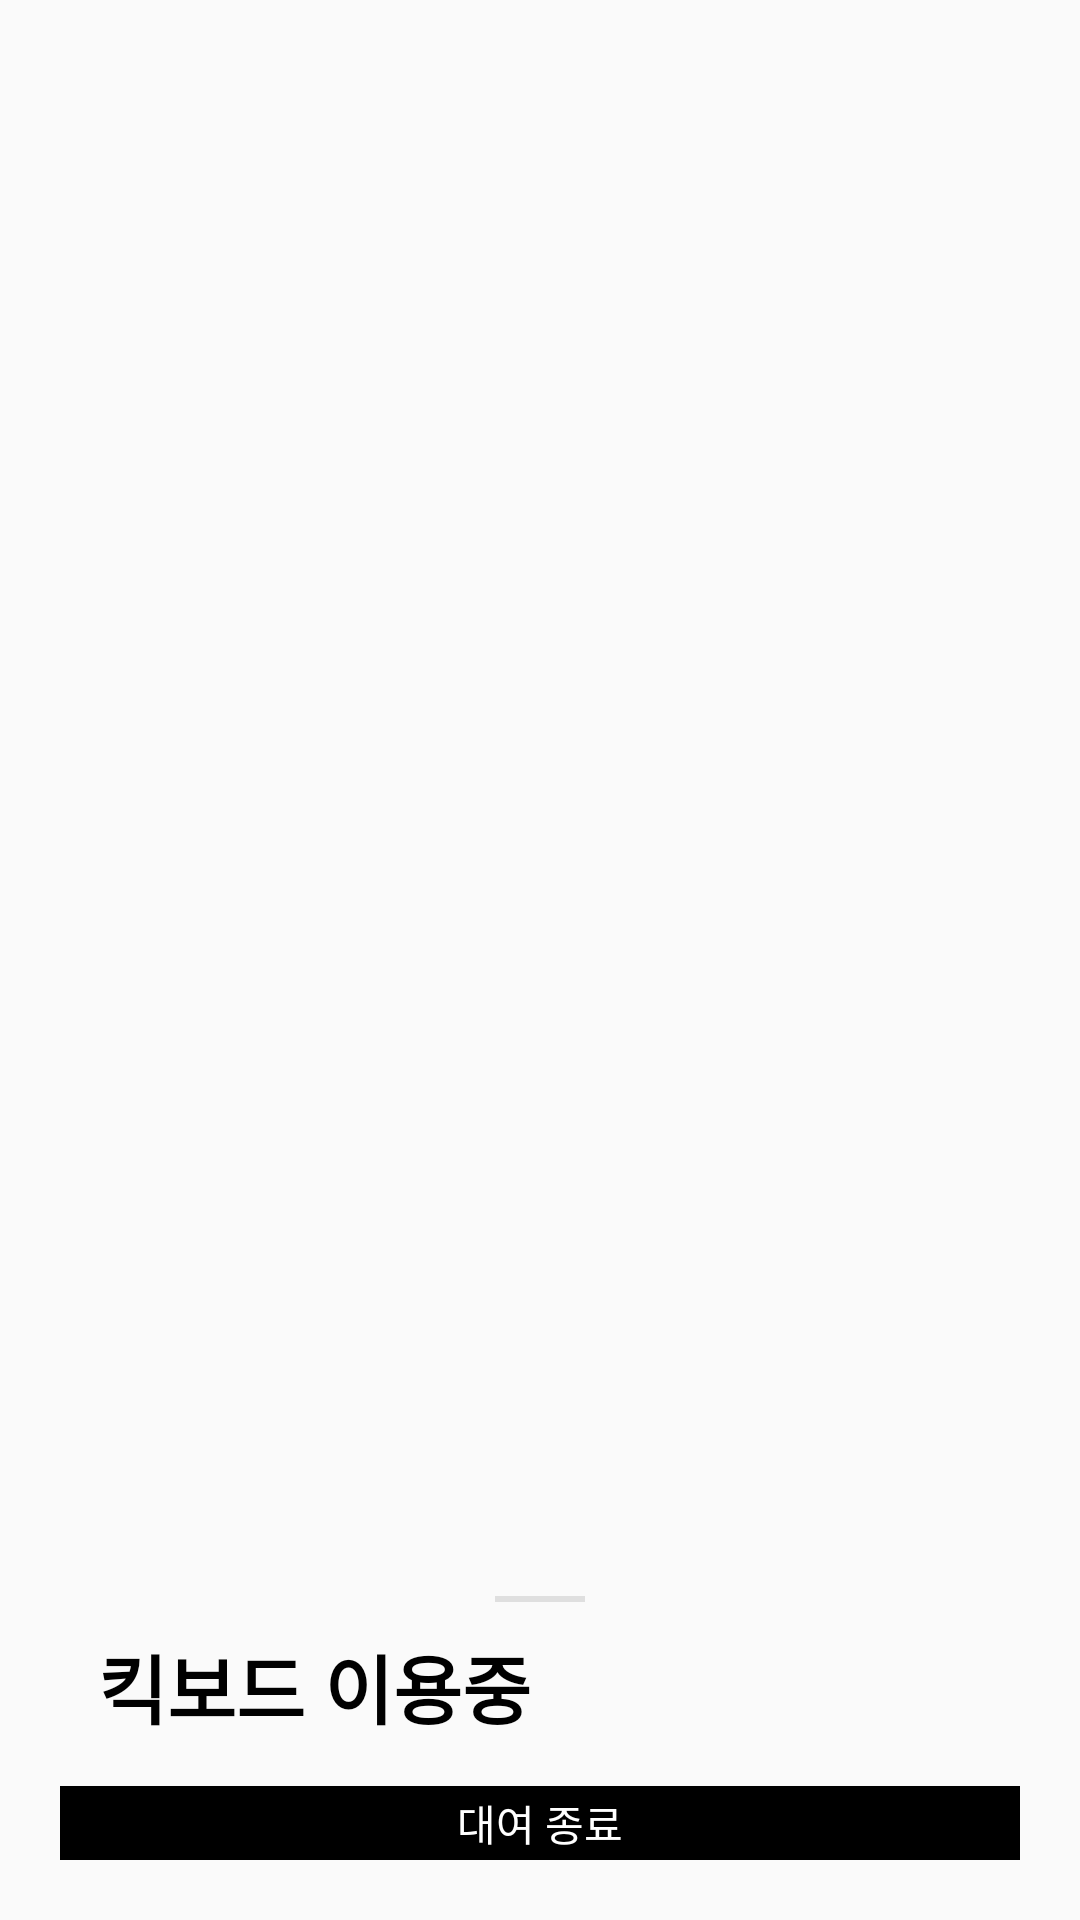

Here is an Android app screen rendered from its layout file. Give the layout XML and the strings, colors and styles it references.
<!-- AndroidManifest.xml: application theme Theme.Kick_Login -->
<!-- res/layout/activity_rental.xml -->
<?xml version="1.0" encoding="utf-8"?>
<LinearLayout
    xmlns:android="http://schemas.android.com/apk/res/android"
    xmlns:app="http://schemas.android.com/apk/res-auto"
    xmlns:tools="http://schemas.android.com/tools"
    android:layout_width="match_parent"
    android:layout_height="match_parent"
    android:orientation="vertical"
    android:gravity="center"
    tools:context=".RentalActivity">

    
    <LinearLayout
        android:id="@+id/linearLayoutTmap"
        android:layout_width="match_parent"
        android:layout_height="0sp"
        android:layout_weight="4"
        android:layout_below="@id/toolbar"
        android:orientation="vertical"/>

    <LinearLayout
        android:layout_width="match_parent"
        android:layout_height="0sp"
        android:layout_weight="1"
        android:orientation="vertical"
        android:padding="20dp">

        <View
            android:layout_width="30dp"
            android:layout_height="2dp"
            android:background="#DFDFDF"
            android:layout_gravity="center"
            android:layout_marginBottom="10dp"/>

        <TextView
            android:layout_width="wrap_content"
            android:layout_height="wrap_content"
            android:textSize="25dp"
            android:text="  킥보드 이용중"
            android:textStyle="bold"
            android:textColor="@color/black"/>




        <Button
            android:id="@+id/stopButton"
            android:layout_width="350dp"
            android:layout_height="wrap_content"
            android:text="대여 종료"
            android:layout_gravity="center"
            android:layout_marginTop="15dp"
            android:background="@drawable/custom_button"
            android:textColor="#ffffff"
            />


    </LinearLayout>




</LinearLayout>
<!-- resources referenced by this layout -->
<resources>
  <!-- drawable custom_button (drawable) -->
  <selector xmlns:android="http://schemas.android.com/apk/res/android">
      <item android:state_pressed="true">
          <shape>
              <solid android:color="#000000" /> 
              <corners android:radius="15dp" /> 
          </shape>
      </item>
      <item>
          <shape>
              <solid android:color="#000000" /> 
              <corners android:radius="15dp" />
          </shape>
      </item>
  </selector>
  <style name="Theme.Kick_Login" parent="Theme.AppCompat.DayNight.NoActionBar">
          
          <item name="colorPrimary">#FFFFFF</item>
          <item name="colorPrimaryVariant">#000000</item>
          <item name="colorOnPrimary">@color/white</item>
          
          <item name="colorSecondary">@color/teal_200</item>
          <item name="colorSecondaryVariant">@color/teal_700</item>
          <item name="colorOnSecondary">@color/black</item>
          
          <item name="android:statusBarColor" tools:targetApi="l">?attr/colorPrimaryVariant</item>
          
      </style>
  <!-- not gathered from this repository: default colours our renderer supplied (Android Studio template values) -->
  <color name="teal_200">#FF03DAC5</color>
  <color name="teal_700">#FF018786</color>
  <color name="black">#FF000000</color>
  <color name="white">#FFFFFFFF</color>
</resources>
